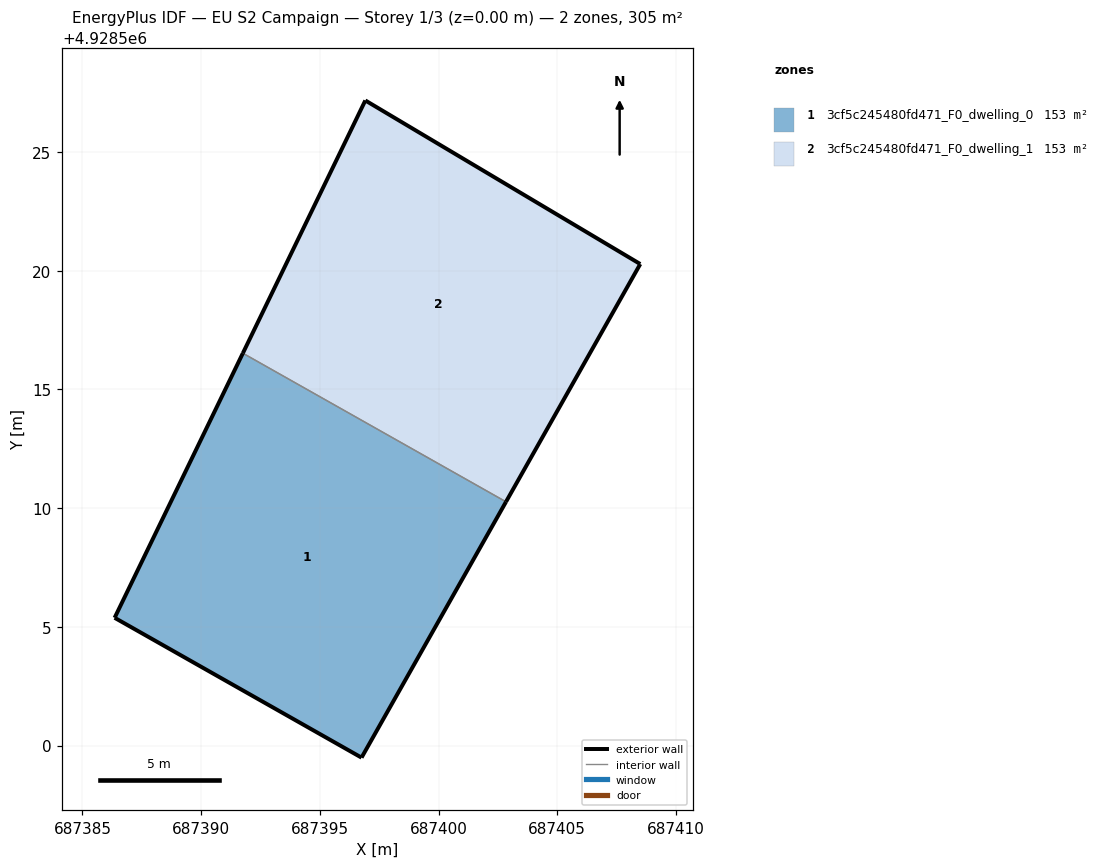
=== STOREY PLAN SPEC (per zone: floor XY polygon, exterior-wall plan segments, windows/doors) ===
zone 1: 3cf5c245480fd471_F0_dwelling_0  (152.6 m²)
  floor: (687396.76, 4928499.49) (687402.84, 4928510.27) (687391.76, 4928516.53) (687386.36, 4928505.38)
  exterior wall: (687386.36, 4928505.38) – (687391.76, 4928516.53)  [12.4 m]
  exterior wall: (687402.84, 4928510.27) – (687396.76, 4928499.49)  [12.4 m]
  exterior wall: (687396.76, 4928499.49) – (687386.36, 4928505.38)  [12.0 m]
  interior walls: 1
zone 2: 3cf5c245480fd471_F0_dwelling_1  (152.6 m²)
  floor: (687402.84, 4928510.27) (687408.50, 4928520.28) (687396.92, 4928527.17) (687391.76, 4928516.53)
  exterior wall: (687408.50, 4928520.28) – (687402.84, 4928510.27)  [11.5 m]
  exterior wall: (687391.76, 4928516.53) – (687396.92, 4928527.17)  [11.8 m]
  exterior wall: (687396.92, 4928527.17) – (687408.50, 4928520.28)  [13.5 m]
  interior walls: 1

=== DERIVED (storey summary) ===
Building: EU S2 Campaign
Storey: 1 of 3  (floor level z = 0.00 m)
Storey gross floor area: 305.2 m²
Zones on this storey: 2
  - 3cf5c245480fd471_F0_dwelling_0: floor 152.6 m²; exterior wall 36.7 m (110.1 m²); WWR 0.0%
  - 3cf5c245480fd471_F0_dwelling_1: floor 152.6 m²; exterior wall 36.8 m (110.4 m²); WWR 0.0%
Zone adjacency (shared interzone walls):
  - 3cf5c245480fd471_F0_dwelling_0 ↔ 3cf5c245480fd471_F0_dwelling_1